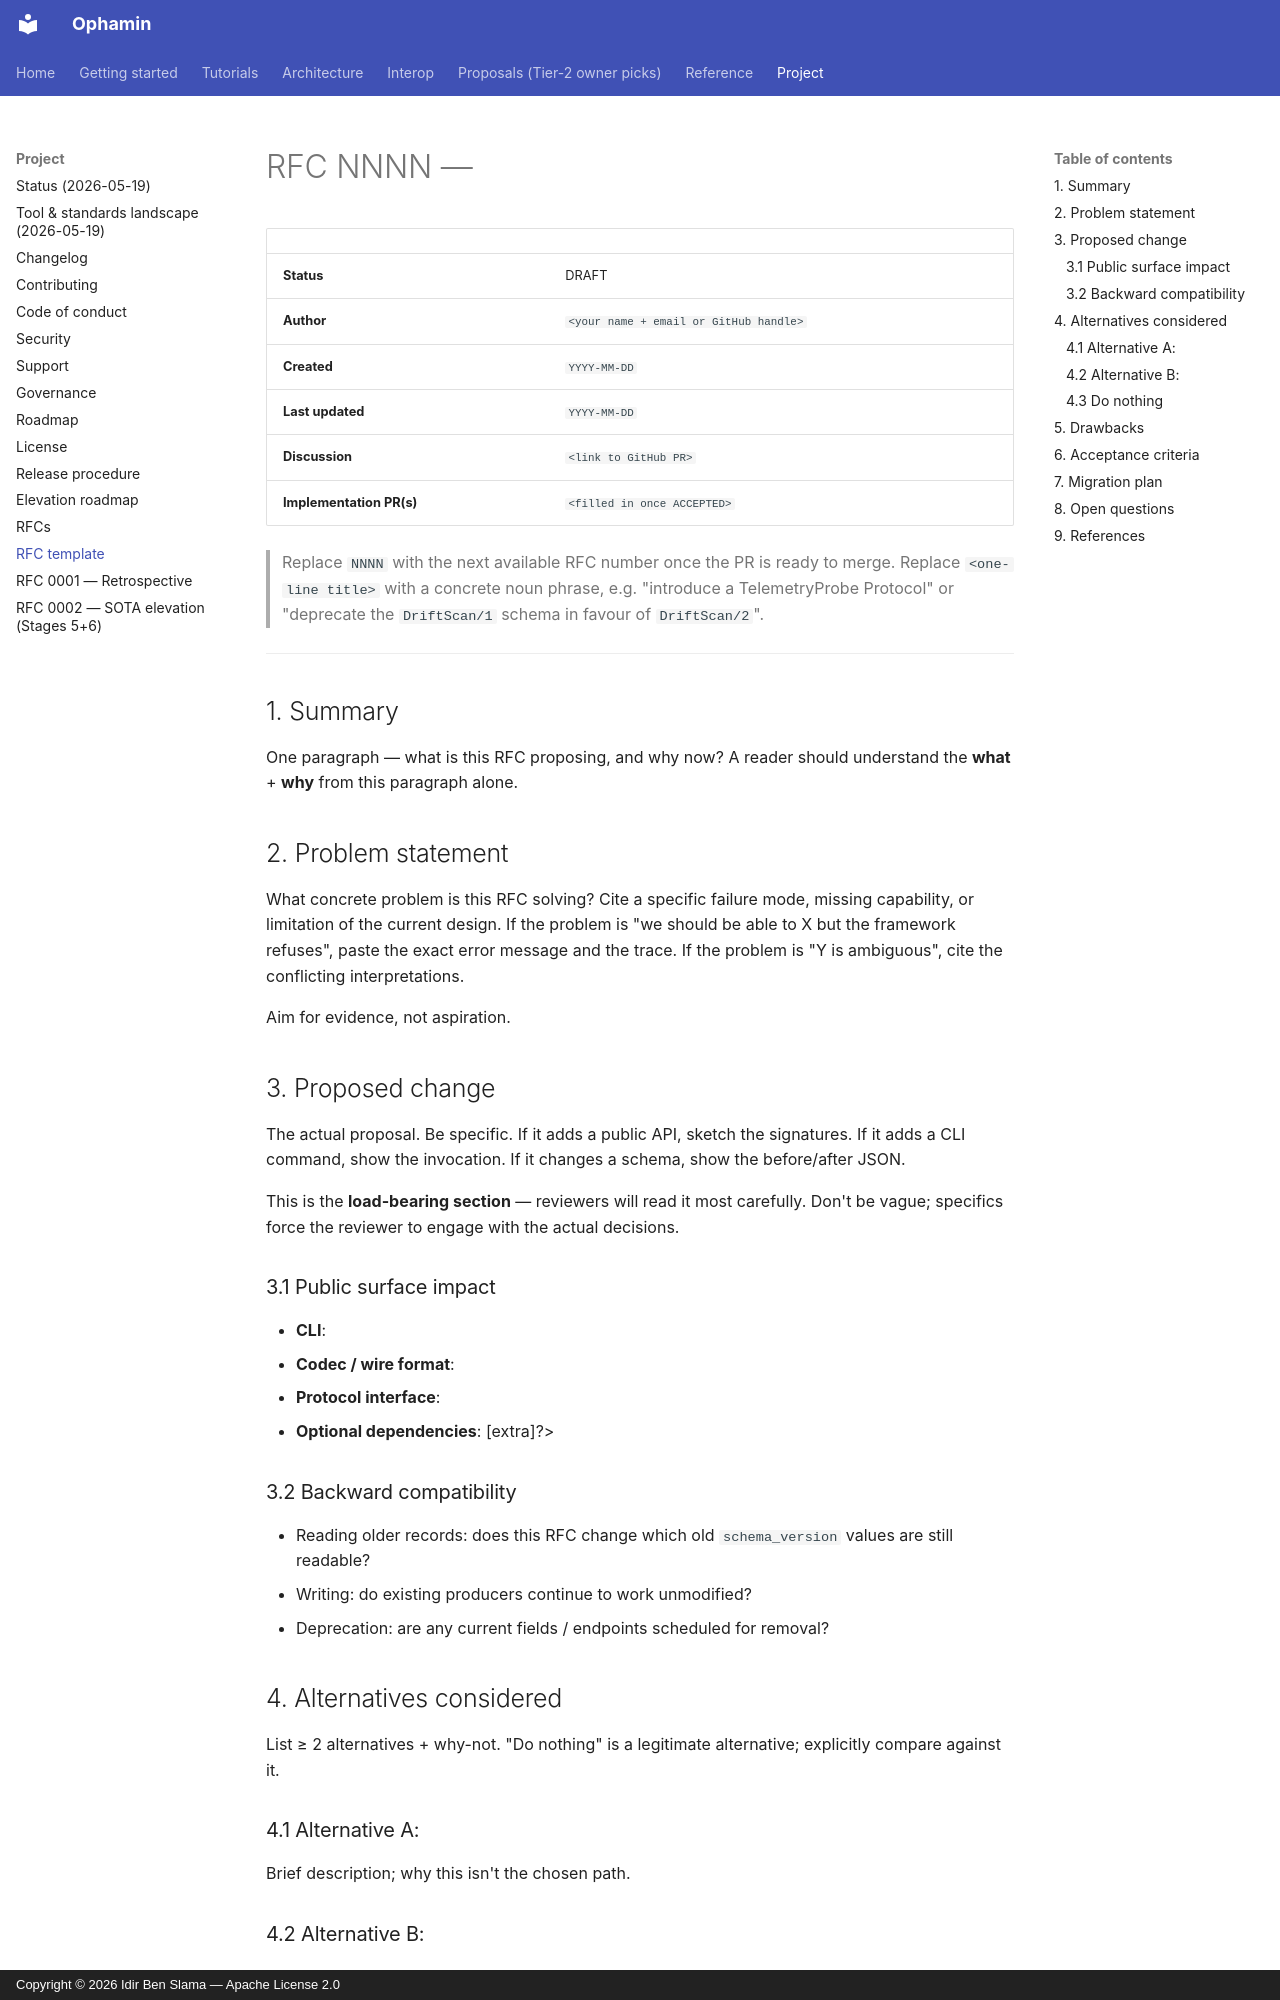

repository: IdirBenSlama/Ophamin · page: rfc/0000-template/index.html · generator: mkdocs · copyright: Copyright © 2026 Idir Ben Slama — Apache License 2.0

# RFC NNNN — <one-line title>

| | |
|---|---|
| **Status** | DRAFT |
| **Author** | `<your name + email or GitHub handle>` |
| **Created** | `YYYY-MM-DD` |
| **Last updated** | `YYYY-MM-DD` |
| **Discussion** | `<link to GitHub PR>` |
| **Implementation PR(s)** | `<filled in once ACCEPTED>` |

> Replace `NNNN` with the next available RFC number once the PR is
> ready to merge. Replace `<one-line title>` with a concrete noun
> phrase, e.g. "introduce a TelemetryProbe Protocol" or "deprecate the
> `DriftScan/1` schema in favour of `DriftScan/2`".

---

## 1. Summary

One paragraph — what is this RFC proposing, and why now? A reader
should understand the **what** + **why** from this paragraph alone.

## 2. Problem statement

What concrete problem is this RFC solving? Cite a specific failure
mode, missing capability, or limitation of the current design. If the
problem is "we should be able to X but the framework refuses", paste
the exact error message and the trace. If the problem is "Y is
ambiguous", cite the conflicting interpretations.

Aim for evidence, not aspiration.

## 3. Proposed change

The actual proposal. Be specific. If it adds a public API, sketch the
signatures. If it adds a CLI command, show the invocation. If it
changes a schema, show the before/after JSON.

This is the **load-bearing section** — reviewers will read it most
carefully. Don't be vague; specifics force the reviewer to engage with
the actual decisions.

### 3.1 Public surface impact

- **CLI**: <what changes, including new flags / commands>
- **Codec / wire format**: <are any signed schemas affected?>
- **Protocol interface**: <are SubstrateUnderTest / Pillar /
  Scenario / etc. contracts touched?>
- **Optional dependencies**: <does this add a new `[extra]`?>

### 3.2 Backward compatibility

- Reading older records: does this RFC change which old `schema_version`
  values are still readable?
- Writing: do existing producers continue to work unmodified?
- Deprecation: are any current fields / endpoints scheduled for
  removal?

## 4. Alternatives considered

List ≥ 2 alternatives + why-not. "Do nothing" is a legitimate
alternative; explicitly compare against it.
